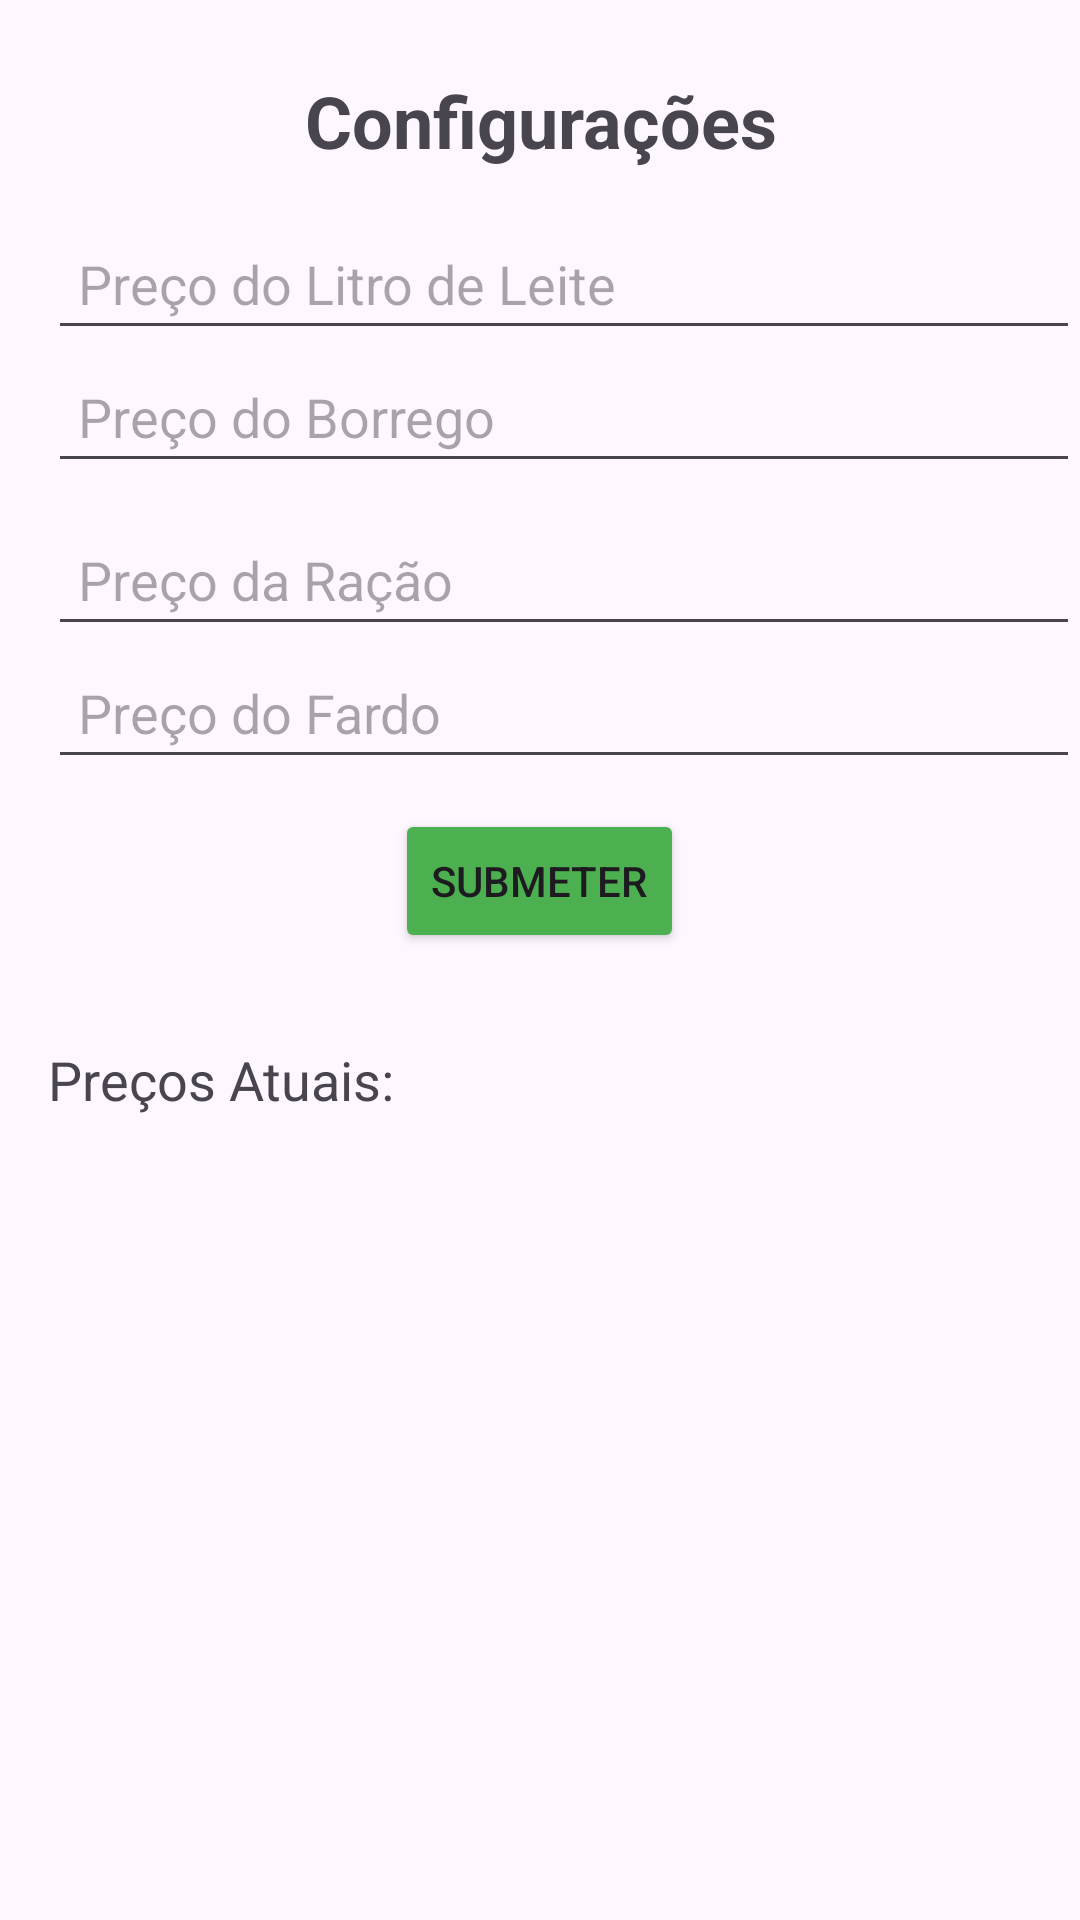

Here is an Android app screen rendered from its layout file. Give the layout XML and the strings, colors and styles it references.
<!-- AndroidManifest.xml: application theme Theme.TI_Projeto -->
<!-- res/layout/activity_configuracoes.xml -->
<RelativeLayout xmlns:android="http://schemas.android.com/apk/res/android"
    android:layout_width="match_parent"
    android:layout_height="match_parent">

    <ImageView
        android:id="@+id/backgroundImage"
        android:layout_width="match_parent"
        android:layout_height="match_parent"
        android:alpha="0.3"
        android:scaleType="centerCrop"
        android:src="@drawable/back" />

    <TextView
        android:id="@+id/textConf"
        android:layout_width="match_parent"
        android:layout_height="wrap_content"
        android:text="Configurações"
        android:textSize="24sp"
        android:gravity="center"
        android:layout_marginTop="24dp"
        android:paddingBottom="16dp"
        android:textStyle="bold"/>

    <EditText
        android:id="@+id/editPrecoLitroLeite"
        android:layout_width="match_parent"
        android:layout_height="wrap_content"
        android:layout_below="@id/textConf"
        android:hint="Preço do Litro de Leite"
        android:layout_marginLeft="16dp"
        android:inputType="numberDecimal"
        android:padding="10dp" />

    <EditText
        android:id="@+id/editPrecoBorrego"
        android:layout_width="match_parent"
        android:layout_height="wrap_content"
        android:layout_below="@id/editPrecoLitroLeite"
        android:layout_marginBottom="10dp"
        android:layout_marginLeft="16dp"
        android:hint="Preço do Borrego"
        android:inputType="numberDecimal"
        android:padding="10dp" />

    <Button
        android:id="@+id/btnGuardarPrecos"
        android:layout_width="wrap_content"
        android:layout_height="wrap_content"
        android:layout_below="@id/editPrecoFardo"
        android:layout_marginBottom="30dp"
        android:layout_centerInParent="true"
        android:text="Submeter"
        android:backgroundTint="#4CAF50"/>

    <EditText
        android:id="@+id/editPrecoRacao"
        android:layout_width="match_parent"
        android:layout_height="wrap_content"
        android:layout_below="@id/editPrecoBorrego"
        android:hint="Preço da Ração"
        android:layout_marginLeft="16dp"
        android:inputType="numberDecimal"
        android:padding="10dp" />

    <EditText
        android:id="@+id/editPrecoFardo"
        android:layout_width="match_parent"
        android:layout_height="wrap_content"
        android:layout_below="@id/editPrecoRacao"
        android:layout_marginBottom="10dp"
        android:layout_marginLeft="16dp"
        android:hint="Preço do Fardo"
        android:inputType="numberDecimal"
        android:padding="10dp" />

    <TextView
        android:id="@+id/tvPrecosAtuais"
        android:layout_width="wrap_content"
        android:layout_height="wrap_content"
        android:layout_marginLeft="16dp"
        android:layout_below="@id/btnGuardarPrecos"
        android:text="Preços Atuais:"
        android:textSize="18sp" />

    <ImageButton
        android:id="@+id/btnHomeConfiguracoes"
        android:layout_width="55dp"
        android:layout_height="55dp"
        android:layout_alignParentBottom="true"
        android:layout_centerHorizontal="true"
        android:layout_marginTop="30dp"
        android:layout_marginBottom="16dp"
        android:background="?android:selectableItemBackground"
        android:contentDescription="Botão Home"
        android:scaleType="fitXY"
        android:src="@drawable/ic_home" />
</RelativeLayout>
<!-- resources referenced by this layout -->
<resources>
  <style name="Theme.TI_Projeto" parent="Base.Theme.TI_Projeto" />
  <style name="Base.Theme.TI_Projeto" parent="Theme.Material3.DayNight.NoActionBar">
          
          
      </style>
</resources>
